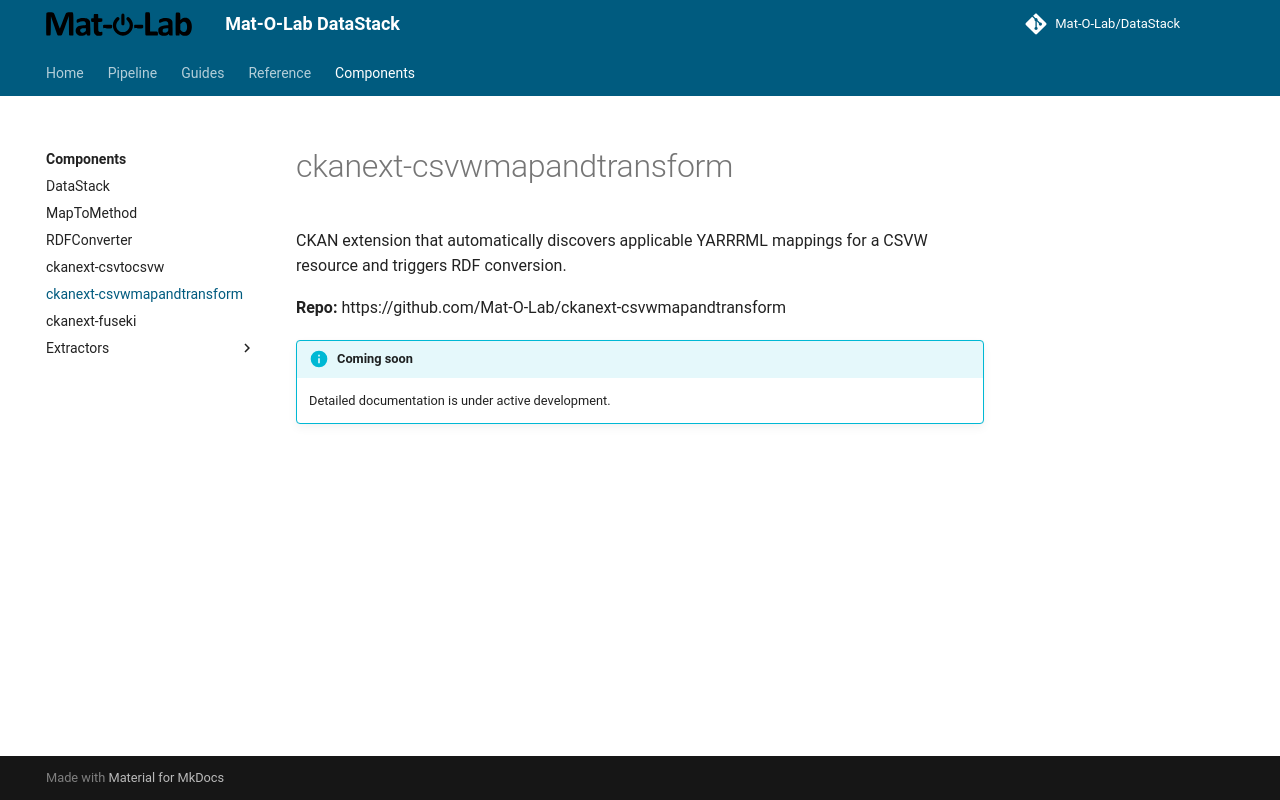

repository: Mat-O-Lab/DataPipeline · page: components/ckanext-csvwmapandtransform/index.html · generator: mkdocs

---
title: ckanext-csvwmapandtransform
---

# ckanext-csvwmapandtransform

CKAN extension that automatically discovers applicable YARRRML mappings for a CSVW resource and triggers RDF conversion.

**Repo:** https://github.com/Mat-O-Lab/ckanext-csvwmapandtransform

!!! info "Coming soon"
    Detailed documentation is under active development.
